5-way image classification set "public_dataset" from GitHub (Teaun9/Computer-Vision); label vocabulary: crazing, inclusion, pitted surface, rolled-in scale, scratches.

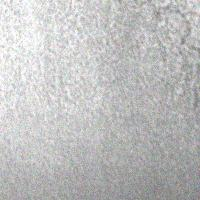
Label: pitted surface

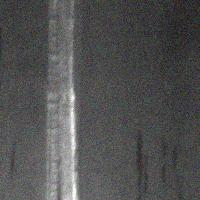
Label: scratches

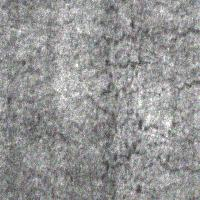
Label: crazing

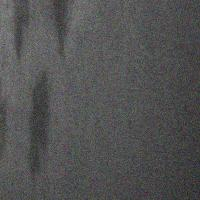
Label: inclusion

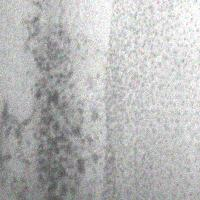
Label: pitted surface

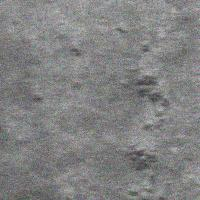
Label: rolled-in scale
